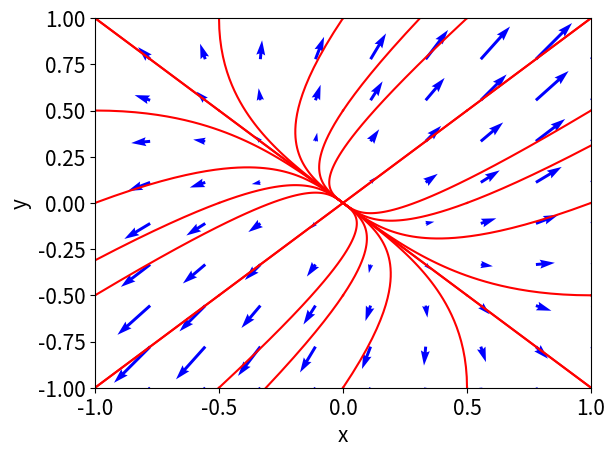

Generate this figure with matplotlib:
# Program 03a: Linear systems in the plane. See Figure 3.8(a).
# Phase portrait with vector field. Check two systems are the same.
import matplotlib.pyplot as plt
import numpy as np
from scipy.integrate import odeint
import pylab as pl
# The 2-dimensional linear system.
a, b, c, d = 2, 1, 1, 2
def dx_dt(x, t):
	return [a*x[0] + b*x[1], c*x[0] + d*x[1]]

plt.figure(1)
# Trajectories in forward time.
ts = np.linspace(0, 4, 100)
ic = np.linspace(-1, 1, 5)
for r in ic:
	for s in ic:
		x0 = [r, s]
		xs = odeint(dx_dt, x0, ts)
		plt.plot(xs[:,0], xs[:,1], "r-")

# Trajectories in backward time.
ts = np.linspace(0, -4, 100)
ic = np.linspace(-1, 1, 5)
for r in ic:
	for s in ic:
		x0 = [r, s]
		xs = odeint(dx_dt, x0, ts)
		plt.plot(xs[:,0], xs[:,1], "r-")

# Label the axes and set fontsizes.
plt.xlabel('x', fontsize=15)
plt.ylabel('y', fontsize=15)
plt.tick_params(labelsize=15)
plt.xlim(-1, 1)
plt.ylim(-1, 1);
# Plot the vectorfield.
X,Y = np.mgrid[-1:1:10j, -1:1:10j]
u = a*X + b*Y
v = c*X + d*Y
pl.quiver(X, Y, u, v, color = 'b')
plt.show()